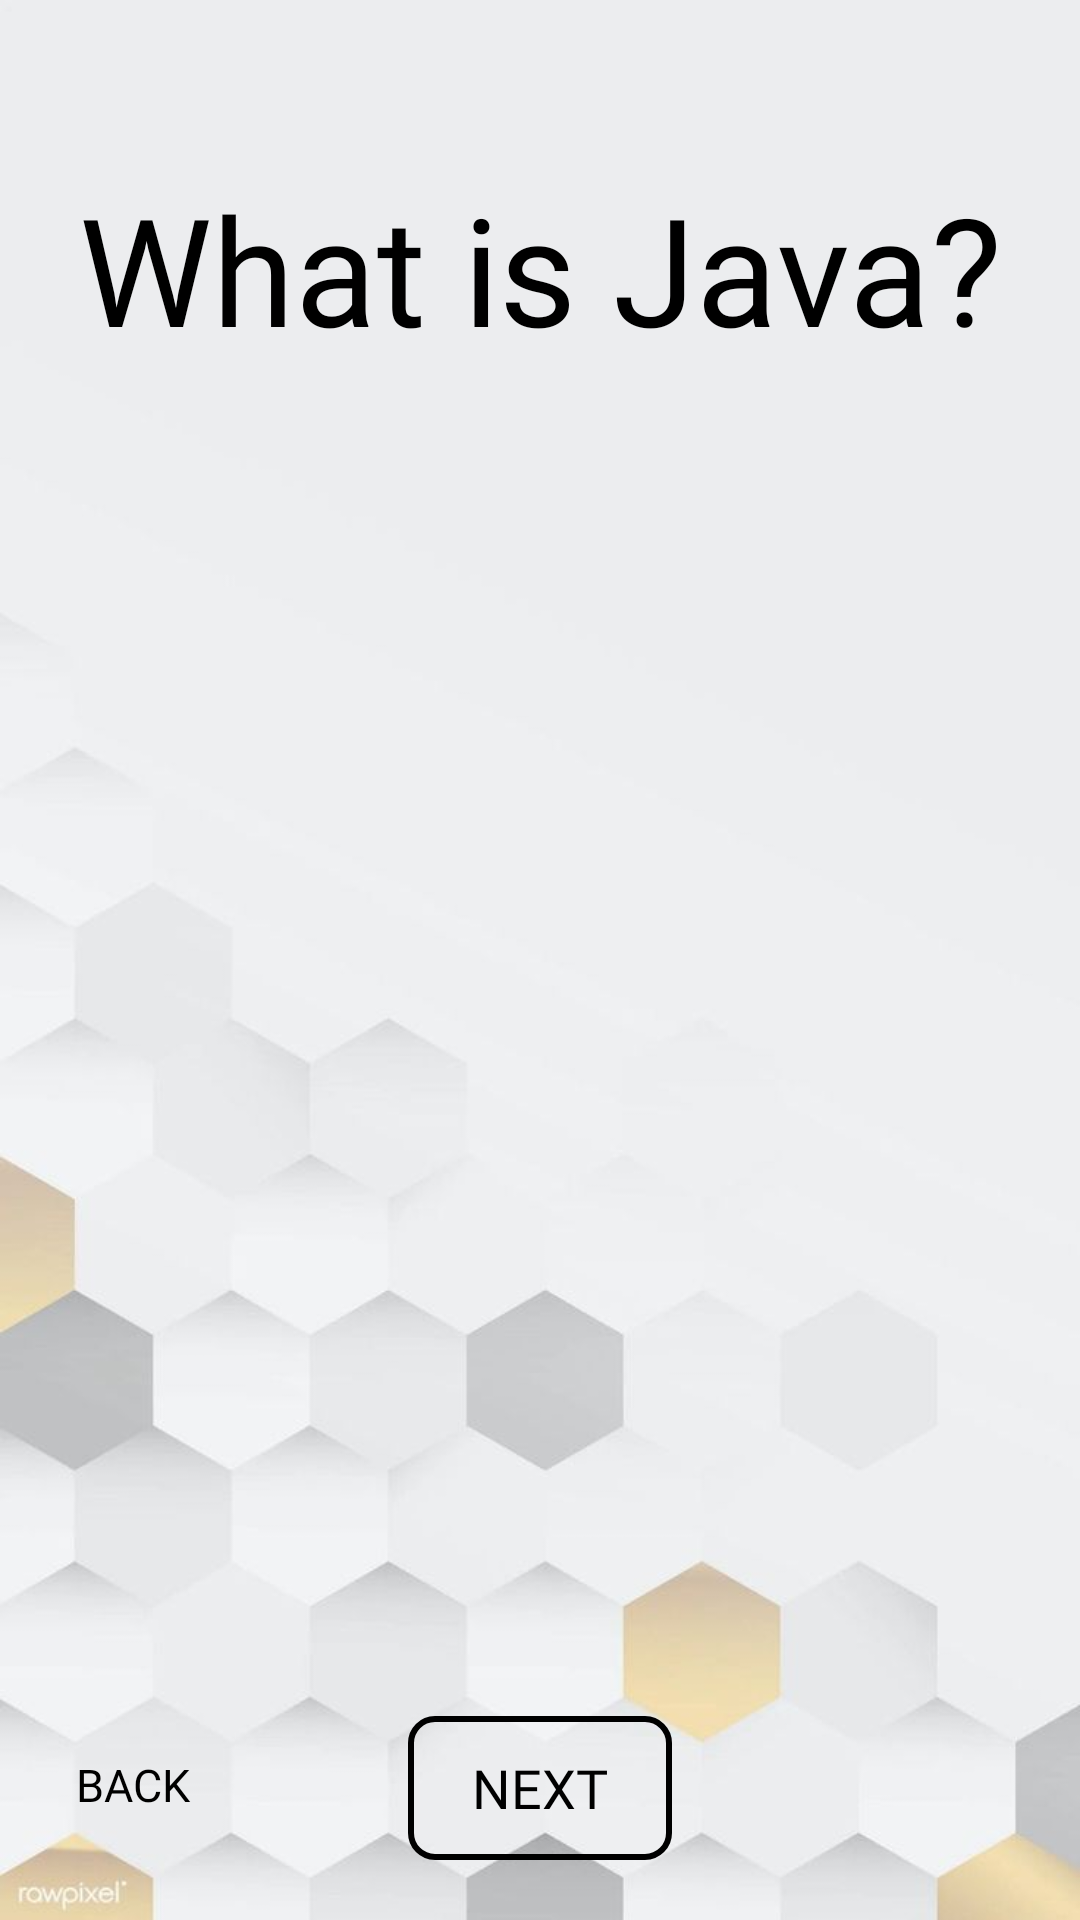

Write the Android layout XML for this screen, with the resource values it uses.
<!-- AndroidManifest.xml: application theme Theme.JavaStart -->
<!-- res/layout/activity_wij.xml -->
<?xml version="1.0" encoding="utf-8"?>
<androidx.constraintlayout.widget.ConstraintLayout xmlns:android="http://schemas.android.com/apk/res/android"
    xmlns:app="http://schemas.android.com/apk/res-auto"
    xmlns:tools="http://schemas.android.com/tools"
    android:id="@+id/main"
    android:layout_width="match_parent"
    android:layout_height="match_parent"
    android:background="@drawable/hbb"
    tools:context=".wij">

    <TextView
        android:id="@+id/what_is_java"
        android:layout_width="wrap_content"
        android:layout_height="wrap_content"
        android:layout_marginTop="56dp"
        android:fontFamily="@font/aldrich"
        android:gravity="center"
        android:text="@string/what_is_java"
        android:textAppearance="@style/TextAppearance.AppCompat.Body1"
        android:textColor="#000000"
        android:textSize="50sp"
        android:visibility="visible"
        app:layout_constraintEnd_toEndOf="parent"
        app:layout_constraintStart_toStartOf="parent"
        app:layout_constraintTop_toTopOf="parent" />

    <ScrollView
        android:layout_width="match_parent"
        android:layout_height="0dp"
        android:padding="16dp"
        android:scrollbars="vertical"
        app:layout_constraintBottom_toTopOf="@id/next_button"
        app:layout_constraintEnd_toEndOf="parent"
        app:layout_constraintHorizontal_bias="0.0"
        app:layout_constraintStart_toStartOf="parent"
        app:layout_constraintTop_toBottomOf="@id/what_is_java"
        app:layout_constraintVertical_bias="0.0">

        <TextView
            android:id="@+id/java_full_info"
            android:layout_width="380dp"
            android:layout_height="wrap_content"
            android:fontFamily="@font/aldrich"
            android:gravity="start"
            android:lineSpacingExtra="5dp"
            android:padding="18dp"
            android:scrollbars="vertical"
            android:textColor="@color/black"
            android:textSize="18sp" />
    </ScrollView>

    <Button
        android:id="@+id/next_button"
        android:layout_width="wrap_content"
        android:layout_height="wrap_content"
        android:fontFamily="@font/aldrich"
        android:text="@string/next_button"
        android:textSize="18sp"
        android:background="@drawable/custombutton"
        android:textColor="@color/black"
        app:layout_constraintBottom_toBottomOf="parent"
        app:layout_constraintStart_toStartOf="parent"
        app:layout_constraintEnd_toEndOf="parent"
        android:layout_marginBottom="20dp"/>

    <Button
        android:id="@+id/button3"
        android:layout_width="88dp"
        android:fontFamily="@font/aldrich"
        android:layout_height="50dp"
        android:layout_marginBottom="20dp"
        android:background="@drawable/transparent"
        android:text="@string/button3"
        android:textColor="@color/black"
        android:textSize="15sp"
        app:layout_constraintBottom_toBottomOf="parent"
        app:layout_constraintStart_toStartOf="parent"
        app:layout_constraintHorizontal_bias="0.1"/>

</androidx.constraintlayout.widget.ConstraintLayout>
<!-- resources referenced by this layout -->
<resources>
  <!-- drawable custombutton (drawable) -->
  <?xml version="1.0" encoding="utf-8"?>
  <shape xmlns:android="http://schemas.android.com/apk/res/android"
      android:shape="rectangle">
  
  
      <solid android:color="@android:color/transparent" />
  
  
      <stroke android:width="2dp" android:color="#000000" />
  
  
      <corners android:radius="8dp" />
  </shape>
  <!-- drawable hbb: jpg bitmap (drawable, 19546 bytes) -->
  <!-- drawable transparent (drawable) -->
  <?xml version="1.0" encoding="utf-8"?>
  <shape xmlns:android="http://schemas.android.com/apk/res/android"
      android:shape="rectangle">
  
  
      <solid android:color="@android:color/transparent" />
  
  </shape>
  <string name="button3">Back</string>
  <string name="next_button">Next</string>
  <string name="what_is_java">What is Java?</string>
  <style name="Theme.JavaStart" parent="Base.Theme.JavaStart" />
  <style name="Base.Theme.JavaStart" parent="Theme.Material3.DayNight.NoActionBar">
          
          
      </style>
  <!-- not gathered from this repository: default colours our renderer supplied (Android Studio template values) -->
  <color name="black">#FF000000</color>
</resources>
